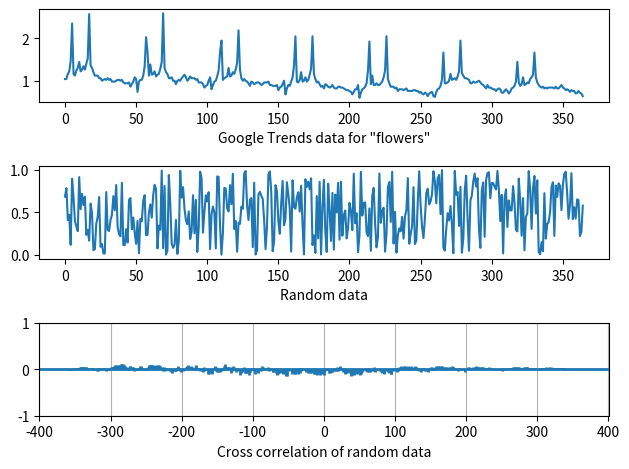

Generate this figure with matplotlib:
import matplotlib.pyplot as plt
import numpy as np

# daily search trend for keyword 'flowers' for a year
d = [
 1.04, 1.04, 1.16, 1.22, 1.46, 2.34, 1.16, 1.12, 1.24, 1.30, 1.44, 1.22, 1.26,
 1.34, 1.26, 1.40, 1.52, 2.56, 1.36, 1.30, 1.20, 1.12, 1.12, 1.12, 1.06, 1.06,
 1.00, 1.02, 1.04, 1.02, 1.06, 1.02, 1.04, 0.98, 0.98, 0.98, 1.00, 1.02, 1.02,
 1.00, 1.02, 0.96, 0.94, 0.94, 0.94, 0.96, 0.86, 0.92, 0.98, 1.08, 1.04, 0.74,
 0.98, 1.02, 1.02, 1.12, 1.34, 2.02, 1.68, 1.12, 1.38, 1.14, 1.16, 1.22, 1.10,
 1.14, 1.16, 1.28, 1.44, 2.58, 1.30, 1.20, 1.16, 1.06, 1.06, 1.08, 1.00, 1.00,
 0.92, 1.00, 1.02, 1.00, 1.06, 1.10, 1.14, 1.08, 1.00, 1.04, 1.10, 1.06, 1.06,
 1.06, 1.02, 1.04, 0.96, 0.96, 0.96, 0.92, 0.84, 0.88, 0.90, 1.00, 1.08, 0.80,
 0.90, 0.98, 1.00, 1.10, 1.24, 1.66, 1.94, 1.02, 1.06, 1.08, 1.10, 1.30, 1.10,
 1.12, 1.20, 1.16, 1.26, 1.42, 2.18, 1.26, 1.06, 1.00, 1.04, 1.00, 0.98, 0.94,
 0.88, 0.98, 0.96, 0.92, 0.94, 0.96, 0.96, 0.94, 0.90, 0.92, 0.96, 0.96, 0.96,
 0.98, 0.90, 0.90, 0.88, 0.88, 0.88, 0.90, 0.78, 0.84, 0.86, 0.92, 1.00, 0.68,
 0.82, 0.90, 0.88, 0.98, 1.08, 1.36, 2.04, 0.98, 0.96, 1.02, 1.20, 0.98, 1.00,
 1.08, 0.98, 1.02, 1.14, 1.28, 2.04, 1.16, 1.04, 0.96, 0.98, 0.92, 0.86, 0.88,
 0.82, 0.92, 0.90, 0.86, 0.84, 0.86, 0.90, 0.84, 0.82, 0.82, 0.86, 0.86, 0.84,
 0.84, 0.82, 0.80, 0.78, 0.78, 0.76, 0.74, 0.68, 0.74, 0.80, 0.80, 0.90, 0.60,
 0.72, 0.80, 0.82, 0.86, 0.94, 1.24, 1.92, 0.92, 1.12, 0.90, 0.90, 0.94, 0.90,
 0.90, 0.94, 0.98, 1.08, 1.24, 2.04, 1.04, 0.94, 0.86, 0.86, 0.86, 0.82, 0.84,
 0.76, 0.80, 0.80, 0.80, 0.78, 0.80, 0.82, 0.76, 0.76, 0.76, 0.76, 0.78, 0.78,
 0.76, 0.76, 0.72, 0.74, 0.70, 0.68, 0.72, 0.70, 0.64, 0.70, 0.72, 0.74, 0.64,
 0.62, 0.74, 0.80, 0.82, 0.88, 1.02, 1.66, 0.94, 0.94, 0.96, 1.00, 1.16, 1.02,
 1.04, 1.06, 1.02, 1.10, 1.22, 1.94, 1.18, 1.12, 1.06, 1.06, 1.04, 1.02, 0.94,
 0.94, 0.98, 0.96, 0.96, 0.98, 1.00, 0.96, 0.92, 0.90, 0.86, 0.82, 0.90, 0.84,
 0.84, 0.82, 0.80, 0.80, 0.76, 0.80, 0.82, 0.80, 0.72, 0.72, 0.76, 0.80, 0.76,
 0.70, 0.74, 0.82, 0.84, 0.88, 0.98, 1.44, 0.96, 0.88, 0.92, 1.08, 0.90, 0.92,
 0.96, 0.94, 1.04, 1.08, 1.14, 1.66, 1.08, 0.96, 0.90, 0.86, 0.84, 0.86, 0.82,
 0.84, 0.82, 0.84, 0.84, 0.84, 0.84, 0.82, 0.86, 0.82, 0.82, 0.86, 0.90, 0.84,
 0.82, 0.78, 0.80, 0.78, 0.74, 0.78, 0.76, 0.76, 0.70, 0.72, 0.76, 0.72, 0.70,
 0.64]

total = sum(d)
av = total / len(d)
z = [i - av for i in d]

# Now let's generate random data for the same period
d1 = np.random.random(365)
assert len(d) == len(d1)

total1 = sum(d1)
av1 = total1 / len(d1)
z1 = [i - av1 for i in d1]

fig = plt.figure()

# Search trend volume
ax1 = fig.add_subplot(311)
ax1.plot(d)
ax1.set_xlabel('Google Trends data for "flowers"')

# Random: "search trend volume"
ax2 = fig.add_subplot(312)
ax2.plot(d1)
ax2.set_xlabel('Random data')

# Is there a pattern in search trend for this keyword?
ax3 = fig.add_subplot(313)
ax3.set_xlabel('Cross correlation of random data')
ax3.xcorr(z, z1, usevlines=True, maxlags=None, normed=True, lw=2)
ax3.grid(True)
plt.ylim(-1,1)

plt.tight_layout()

plt.show()